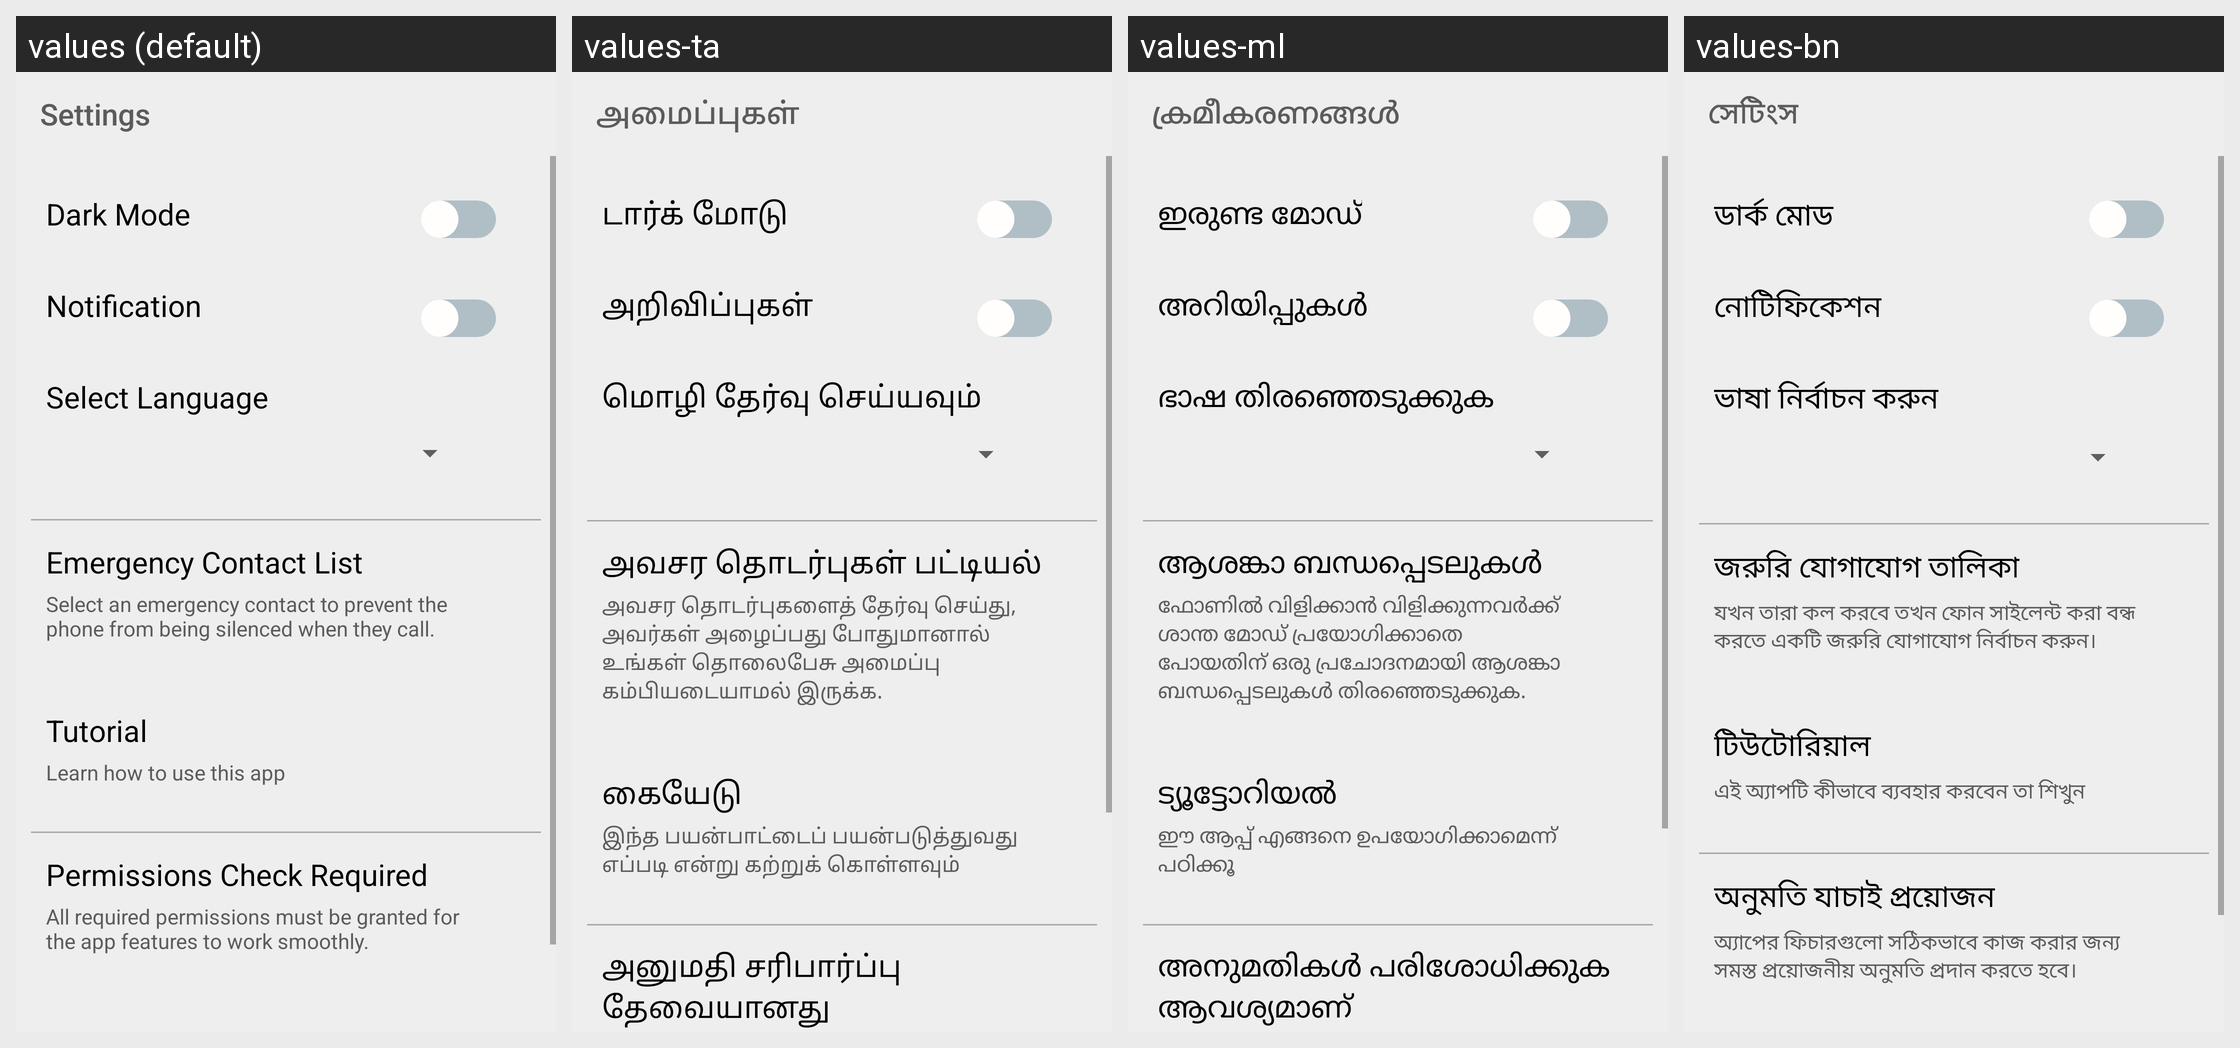

Here is an Android app screen in its default locale and in the app's own translations. Write out the translated-string differences for the strings that appear on this screen.
Android screen res/layout/activity_settings.xml rendered under 4 locales, left to right: values (default), values-ta, values-ml, values-bn. Device: Nexus 5 (rendered at 1080×1920; each locale shown at half size, 540×960, under a caption strip naming it); theme Theme.SilentCompanion.
Other locales in the repository, not shown: values-ar, values-de, values-el, values-en, values-es, values-hi, values-in, values-it, values-ja, values-ko, values-nl, values-pt, values-ru, values-sr, values-th, values-tr, values-uk, values-ur, values-zh.
Strings drawn on this screen, with the default value and each locale's value (text and hints the layout hard-codes, and strings that could not be matched under every locale, appear in the picture but are not listed):

settings
  values: Settings
  values-ta: அமைப்புகள்
  values-ml: ക്രമീകരണങ്ങൾ
  values-bn: সেটিংস

dark_mode
  values: Dark Mode
  values-ta: டார்க் மோடு
  values-ml: ഇരുണ്ട മോഡ്
  values-bn: ডার্ক মোড

notifications
  values: Notification
  values-ta: அறிவிப்புகள்
  values-ml: അറിയിപ്പുകൾ
  values-bn: নোটিফিকেশন

select_languages
  values: Select Language
  values-ta: மொழி தேர்வு செய்யவும்
  values-ml: ഭാഷ തിരഞ്ഞെടുക്കുക
  values-bn: ভাষা নির্বাচন করুন

emergency_contact_list
  values: Emergency Contact List
  values-ta: அவசர தொடர்புகள் பட்டியல்
  values-ml: ആശങ്കാ ബന്ധപ്പെടലുകൾ
  values-bn: জরুরি যোগাযোগ তালিকা

notification_message
  values: Select an emergency contact to prevent the phone from being silenced when they call.
  values-ta: அவசர தொடர்புகளைத் தேர்வு செய்து, அவர்கள் அழைப்பது போதுமானால் உங்கள் தொலைபேசு அமைப்பு கம்பியடையாமல் இருக்க.
  values-ml: ഫോണിൽ വിളിക്കാൻ വിളിക്കുന്നവർക്ക് ശാന്ത മോഡ് പ്രയോഗിക്കാതെ പോയതിന് ഒരു പ്രചോദനമായി ആശങ്കാ ബന്ധപ്പെടലുകൾ തിരഞ്ഞെടുക്കുക.
  values-bn: যখন তারা কল করবে তখন ফোন সাইলেন্ট করা বন্ধ করতে একটি জরুরি যোগাযোগ নির্বাচন করুন।

Tutorial
  values: Tutorial
  values-ta: கையேடு
  values-ml: ട്യൂട്ടോറിയൽ
  values-bn: টিউটোরিয়াল

Tutorial_text
  values: Learn how to use this app
  values-ta: இந்த பயன்பாட்டைப் பயன்படுத்துவது எப்படி என்று கற்றுக் கொள்ளவும்
  values-ml: ഈ ആപ്പ് എങ്ങനെ ഉപയോഗിക്കാമെന്ന് പഠിക്കൂ
  values-bn: এই অ্যাপটি কীভাবে ব্যবহার করবেন তা শিখুন

permissions_check_required
  values: Permissions Check Required
  values-ta: அனுமதி சரிபார்ப்பு தேவையானது
  values-ml: അനുമതികൾ പരിശോധിക്കുക ആവശ്യമാണ്
  values-bn: অনুমতি যাচাই প্রয়োজন
